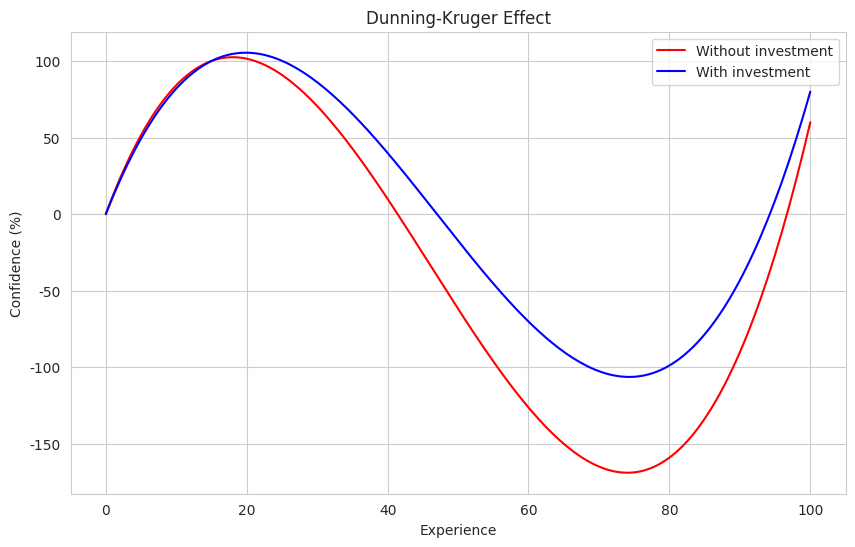

Generate this figure with matplotlib:
import numpy as np
from scipy.interpolate import BSpline, make_interp_spline
import seaborn as sns
import matplotlib.pyplot as plt

# Points format: (experience, confidence)
points_no_investment = np.array([
    [0, 0],    # Start
    [15, 100], # Peak
    [40, 10],  # Valley
    [100, 60]  # Plateau
])

points_with_investment = np.array([
    [0, 0],    # Start
    [15, 100], # Peak
    [40, 40],  # Valley
    [100, 80]  # Plateau
])

x = np.linspace(0, 100, 200)

spl1 = make_interp_spline(points_no_investment[:,0], points_no_investment[:,1], k=3)
spl2 = make_interp_spline(points_with_investment[:,0], points_with_investment[:,1], k=3)

y1 = spl1(x)
y2 = spl2(x)

plt.figure(figsize=(10, 6))
sns.set_style('whitegrid')
plt.plot(x, y1, label='Without investment', color='red')
plt.plot(x, y2, label='With investment', color='blue')
plt.xlabel('Experience')
plt.ylabel('Confidence (%)')
plt.title('Dunning-Kruger Effect')
plt.legend()
plt.savefig('dunning_kruger_plot.png')
plt.close()
